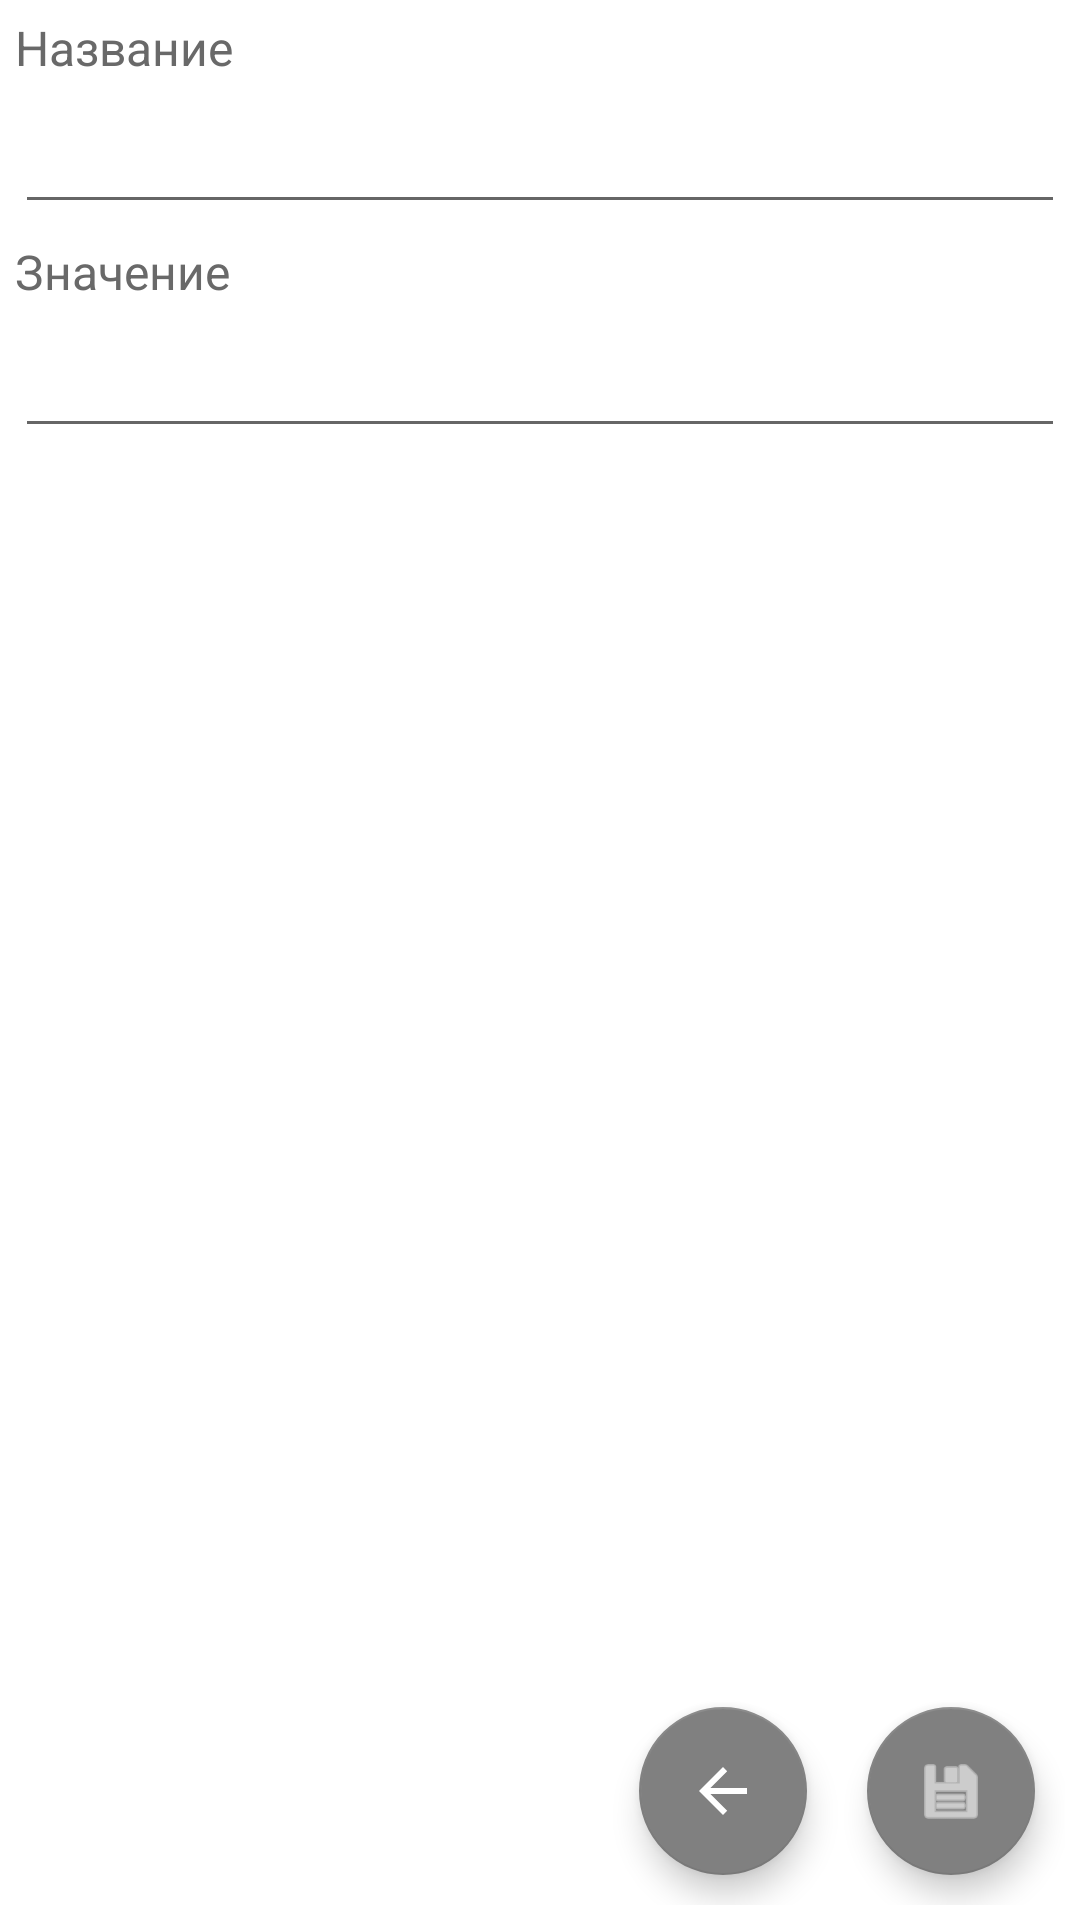

The Android layout XML behind this screen, and the referenced resources:
<!-- AndroidManifest.xml: application theme Theme.Risks -->
<!-- res/layout/fragment_create_risk_type.xml -->
<?xml version="1.0" encoding="utf-8"?>
<FrameLayout xmlns:android="http://schemas.android.com/apk/res/android"
    xmlns:app="http://schemas.android.com/apk/res-auto"
    xmlns:tools="http://schemas.android.com/tools"
    android:layout_width="match_parent"
    android:layout_height="match_parent"
    tools:context=".client.risks.CreateRiskTypeFragment">

    <LinearLayout
        android:layout_width="match_parent"
        android:layout_height="match_parent"
        android:layout_margin="5dp"
        android:orientation="vertical">

        <TextView
            android:layout_width="match_parent"
            android:layout_height="wrap_content"
            android:text="@string/name" />

        <EditText
            android:id="@+id/textViewRiskTypeName"
            android:layout_width="match_parent"
            android:layout_height="wrap_content"
            android:ems="10"
            android:inputType="textPersonName"
            android:minHeight="48dp"
            tools:ignore="SpeakableTextPresentCheck"
            android:importantForAutofill="no" />

        <TextView
            android:layout_width="match_parent"
            android:layout_height="wrap_content"
            android:layout_marginTop="5dp"
            android:text="@string/value" />

        <EditText
            android:id="@+id/textViewRiskTypeValue"
            android:layout_width="match_parent"
            android:layout_height="wrap_content"
            android:ems="10"
            android:inputType="numberDecimal"
            android:minHeight="48dp"
            tools:ignore="SpeakableTextPresentCheck"
            android:importantForAutofill="no" />

        <LinearLayout
            android:layout_width="match_parent"
            android:layout_height="match_parent"
            android:gravity="bottom|end"
            android:orientation="horizontal">

            <com.google.android.material.floatingactionbutton.FloatingActionButton
                android:id="@+id/buttonRiskTypeBack"
                android:layout_width="match_parent"
                android:layout_height="wrap_content"
                android:layout_gravity="bottom"
                android:layout_margin="10dp"
                android:layout_weight="0"
                android:clickable="true"
                android:src="@drawable/abc_vector_test"
                tools:ignore="SpeakableTextPresentCheck"
                android:contentDescription="TODO" />

            <com.google.android.material.floatingactionbutton.FloatingActionButton
                android:id="@+id/buttonRiskTypeSave"
                android:layout_width="145dp"
                android:layout_height="wrap_content"
                android:layout_margin="10dp"
                android:layout_weight="0"
                android:clickable="true"
                android:foregroundGravity="bottom"
                android:src="@android:drawable/ic_menu_save"
                tools:ignore="SpeakableTextPresentCheck" />
        </LinearLayout>

    </LinearLayout>
</FrameLayout>
<!-- resources referenced by this layout -->
<resources>
  <string name="name">Название</string>
  <string name="value">Значение</string>
  <style name="Theme.Risks" parent="Theme.MaterialComponents.DayNight.DarkActionBar">
          
          <item name="colorPrimary">@color/light_gray</item>
          <item name="colorPrimaryVariant">@color/dark_gray</item>
          <item name="colorOnPrimary">@color/white</item>
          
          <item name="colorSecondary">@color/dark_gray</item>
          <item name="colorSecondaryVariant">@color/teal_700</item>
          <item name="colorOnSecondary">@color/white</item>
          
          <item name="android:statusBarColor" tools:targetApi="l">@color/dark_gray</item>
          
          <item name="android:textColorTertiary">@color/dim_gray</item>
  
          <item name="android:textSize">16sp</item>
  
      </style>
  <color name="light_gray">#C0C0C0</color>
  <color name="dark_gray">#808080</color>
  <color name="white">#FFFFFFFF</color>
  <color name="teal_700">#FF018786</color>
  <color name="dim_gray">#696969</color>
</resources>
